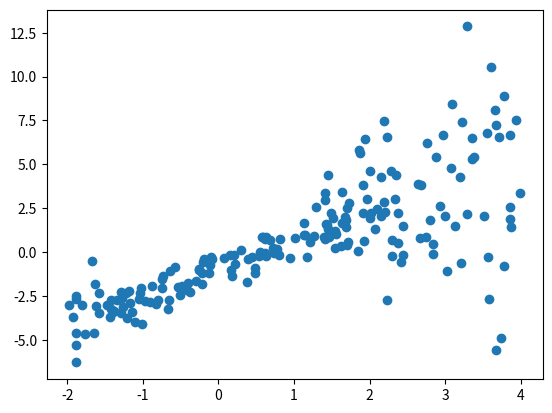

Source code (Python):
## create a random toy dataset for regression
import matplotlib.pyplot as plt
import numpy as np


np.random.seed(0)

def make_random_data():
    x = np.random.uniform(low=-2, high=4, size=200)
    y = []
    for t in x:
        r = np.random.normal(loc=0.0, 
                             scale=(0.5 + t*t/3), 
                             size=None)
        y.append(r)
    return  x, 1.726*x -0.84 + np.array(y)


x, y = make_random_data() 

# 2019.11.24 change
if __name__ == '__main__':
    plt.plot(x, y, 'o')
    # plt.savefig('images/14_03.png', dpi=300)
    plt.show()
